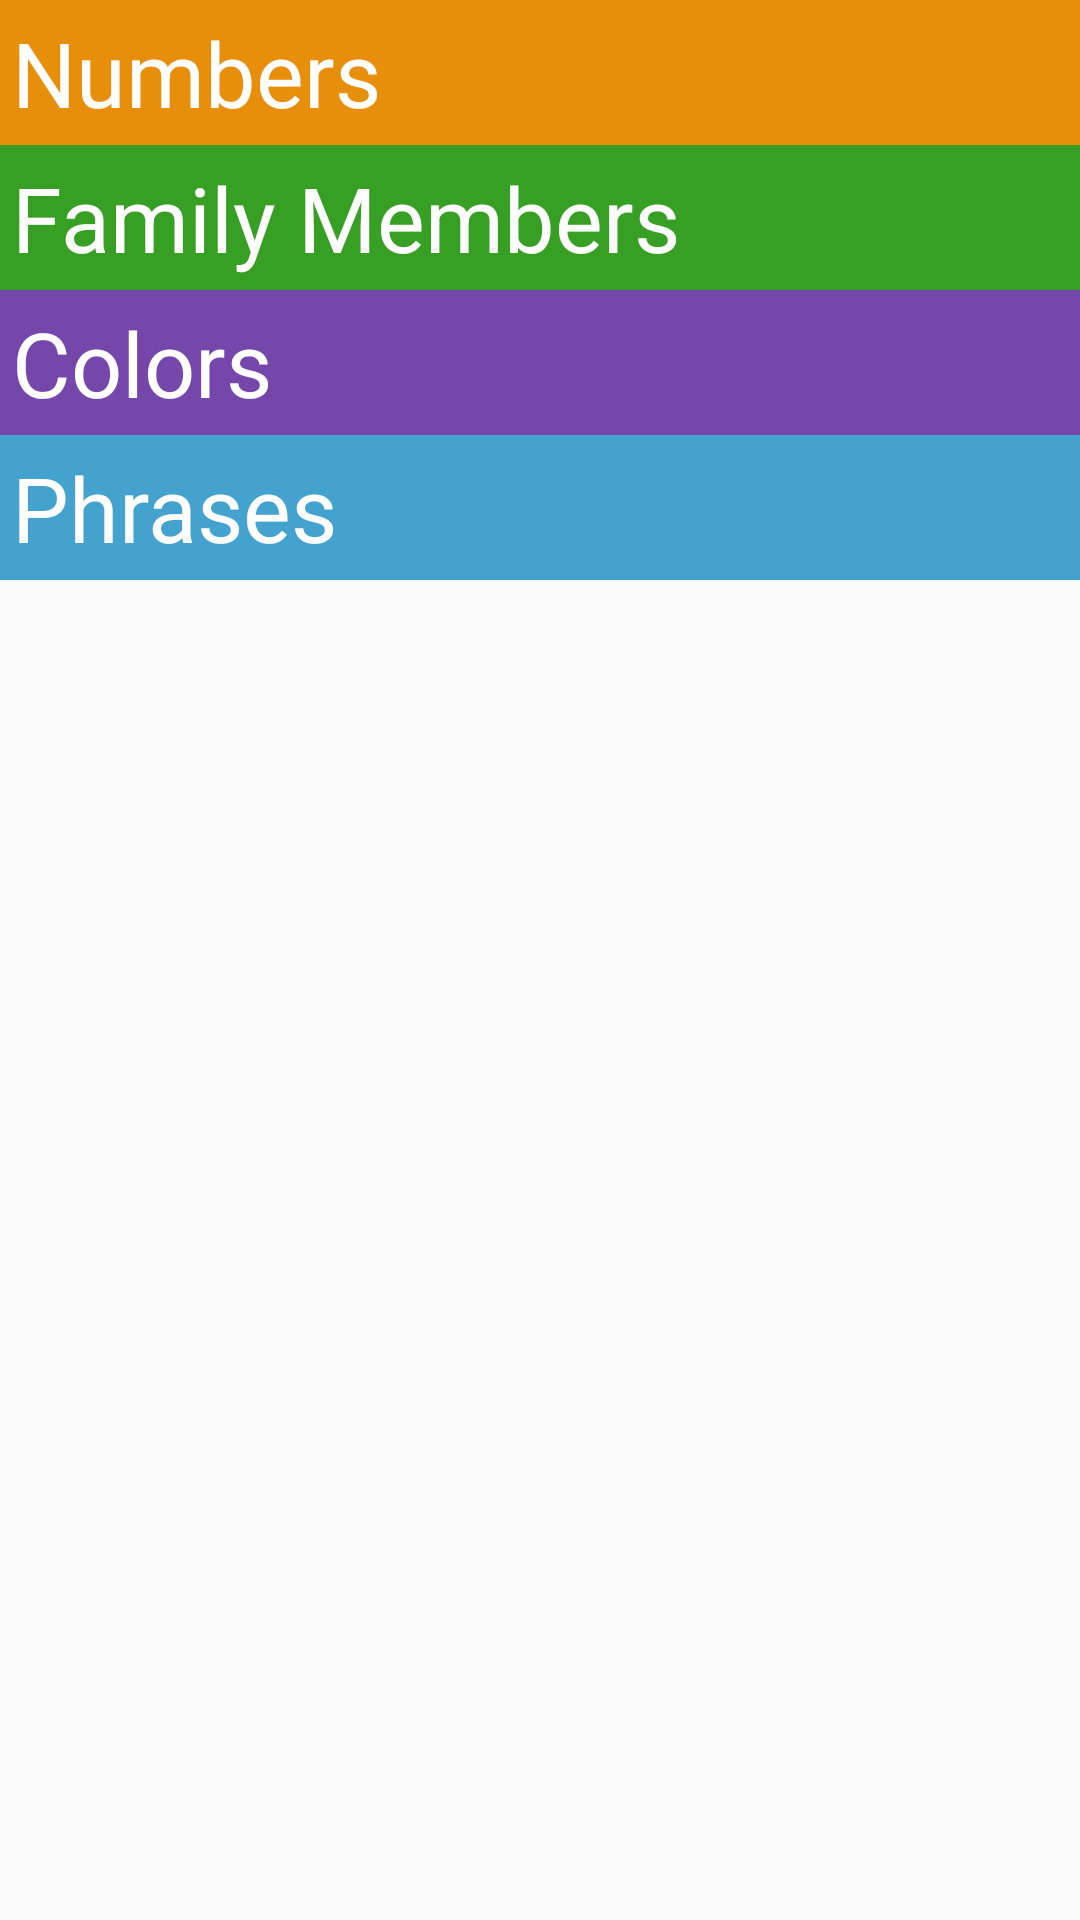

Write the Android layout XML for this screen, with the resource values it uses.
<!-- AndroidManifest.xml: application theme AppTheme -->
<!-- res/layout/activity_main.xml -->
<?xml version="1.0" encoding="utf-8"?>

<LinearLayout xmlns:android="http://schemas.android.com/apk/res/android"
    xmlns:app="http://schemas.android.com/apk/res-auto"
    xmlns:tools="http://schemas.android.com/tools"
    android:layout_width="match_parent"
    android:layout_height="match_parent"
    android:orientation="vertical"
    tools:context=".MainActivity">
   <TextView
      android:id="@+id/numbers"
       style="@style/textViews"
       android:background="@color/orange"
       android:text="@string/string_numbers"
     />
   <TextView
       android:id="@+id/familyMembers"
       style="@style/textViews"
       android:background="@color/green"
       android:text="@string/string_family"
      />
   <TextView
       android:id="@+id/colors"
       style="@style/textViews"
       android:background="@color/purple"
       android:text="@string/string_colors"
     />
   <TextView
       android:id="@+id/phrases"
       style="@style/textViews"
      android:text="@string/string_pharses"
       android:background="@color/blue"
       />

</LinearLayout>
<!-- resources referenced by this layout -->
<resources>
  <color name="blue">#43a2ce</color>
  <color name="green">#369f24</color>
  <color name="orange">#E78E0B</color>
  <color name="purple">#7547ab</color>
  <string name="string_colors">Colors</string>
  <string name="string_family">Family Members</string>
  <string name="string_numbers">Numbers</string>
  <string name="string_pharses">Phrases</string>
  <style name="textViews">
          <item name="android:layout_width">match_parent</item>
          <item name="android:layout_height">wrap_content</item>
          <item name="android:padding">4dp</item>
          <item name="android:textSize">30sp</item>
          <item name="android:textColor">@color/white</item>
      </style>
  <style name="AppTheme" parent="Theme.AppCompat.Light.DarkActionBar">
          
          <item name="colorPrimary">@color/colorPrimary</item>
          <item name="colorPrimaryDark">@color/colorPrimaryDark</item>
          <item name="colorAccent">@color/colorAccent</item>
      </style>
  <color name="white">#FFFFFF</color>
  <color name="colorPrimary">#6B4236</color>
  <color name="colorPrimaryDark">#080C0B</color>
  <color name="colorAccent">#D81B60</color>
</resources>
